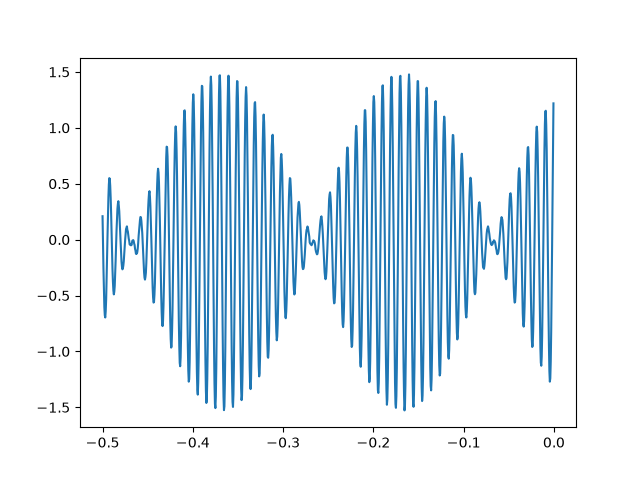

The file beside this chart, header and first rows:
Time(s), CH1V
-5.000000e-01, 2.094000e-01
-4.995000e-01, -3.393333e-02
-4.990000e-01, -2.578000e-01
-4.985000e-01, -4.540667e-01
-4.980000e-01, -6.032667e-01
-4.975000e-01, -6.767333e-01
-4.970000e-01, -6.962667e-01
-4.965000e-01, -6.412000e-01
-4.960000e-01, -5.332667e-01
-4.955000e-01, -3.564667e-01
-4.950000e-01, -1.648000e-01
-4.945000e-01, 3.033333e-02
-4.940000e-01, 2.266667e-01
-4.935000e-01, 3.804667e-01
-4.930000e-01, 4.941334e-01
-4.925000e-01, 5.503333e-01
-4.920000e-01, 5.446000e-01
-4.915000e-01, 4.814667e-01
-4.910000e-01, 3.747333e-01
-4.905000e-01, 2.358000e-01
-4.900000e-01, 5.673333e-02
-4.895000e-01, -1.085333e-01
-4.890000e-01, -2.623333e-01
-4.885000e-01, -3.760000e-01
-4.880000e-01, -4.540667e-01
-4.875000e-01, -4.896667e-01
-4.870000e-01, -4.666667e-01
-4.865000e-01, -4.138667e-01
-4.860000e-01, -3.014000e-01
-4.855000e-01, -1.866000e-01
-4.850000e-01, -4.313333e-02
-4.845000e-01, 8.200000e-02
-4.840000e-01, 1.796000e-01
-4.835000e-01, 2.760000e-01
-4.830000e-01, 3.208000e-01
-4.825000e-01, 3.437333e-01
-4.820000e-01, 3.047333e-01
-4.815000e-01, 2.553333e-01
-4.810000e-01, 1.681333e-01
-4.805000e-01, 8.200000e-02
-4.800000e-01, -1.900000e-02
-4.795000e-01, -1.166000e-01
-4.790000e-01, -1.969333e-01
-4.785000e-01, -2.405333e-01
-4.780000e-01, -2.658000e-01
-4.775000e-01, -2.578000e-01
-4.770000e-01, -2.336667e-01
-4.765000e-01, -1.946667e-01
-4.760000e-01, -1.269333e-01
-4.755000e-01, -6.493334e-02
-4.750000e-01, -5.200000e-03
-4.745000e-01, 4.413334e-02
-4.740000e-01, 9.346667e-02
-4.735000e-01, 1.050000e-01
-4.730000e-01, 1.187333e-01
-4.725000e-01, 8.660000e-02
-4.720000e-01, 7.400000e-02
-4.715000e-01, 4.186667e-02
-4.710000e-01, 9.666666e-03
-4.705000e-01, -9.800000e-03
... 940 more rows
